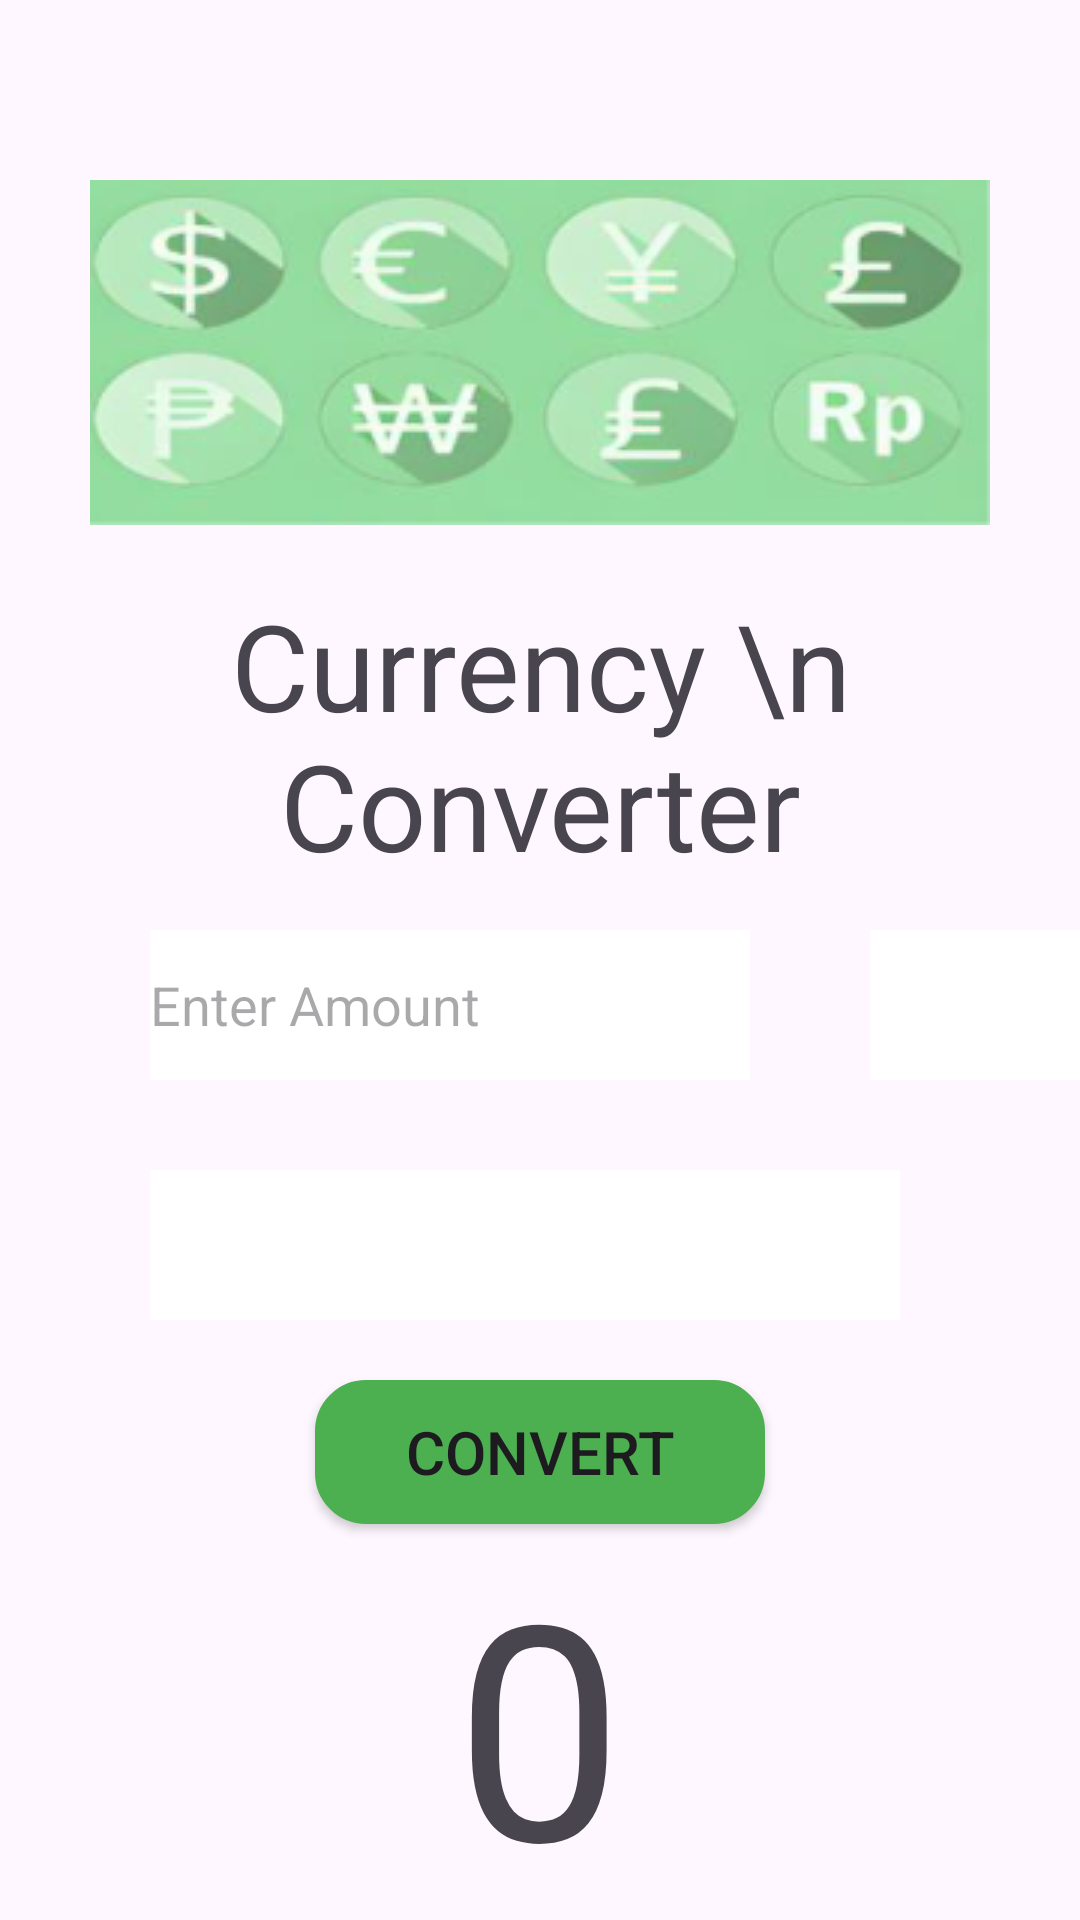

Layout XML and referenced resources for this Android screen:
<!-- AndroidManifest.xml: application theme Theme.MyOPSC7312 -->
<!-- res/layout/fragment_currency_converter.xml -->
<?xml version="1.0" encoding="utf-8"?>
<LinearLayout xmlns:android="http://schemas.android.com/apk/res/android"
    xmlns:tools="http://schemas.android.com/tools"
    android:layout_width="match_parent"
    android:layout_height="match_parent"
    android:orientation="vertical"
    android:background="@drawable/app_background"
    tools:context=".CurrencyConverter">

    <ImageView
        android:layout_width="wrap_content"
        android:layout_height="wrap_content"
        android:layout_gravity="center_horizontal"
        android:layout_marginTop="60dp"
        android:src="@drawable/money_icon"
        android:contentDescription="@string/app_icon_desc" />

    <TextView
        android:layout_width="wrap_content"
        android:layout_height="wrap_content"
        android:layout_gravity="center_horizontal"
        android:layout_marginTop="20dp"
        android:textSize="40sp"
        android:textAlignment="center"
        android:text="Currency \n Converter"/>

    <LinearLayout
        android:layout_marginTop="15dp"
        android:orientation="horizontal"
        android:layout_width="wrap_content"
        android:layout_height="wrap_content">

        <EditText
            android:id="@+id/amount"
            android:autofillHints="Enter Amount"
            android:hint="Enter Amount"
            android:inputType="numberDecimal"
            android:layout_width="200dp"
            android:layout_height="50dp"
            android:layout_gravity="start"
            android:layout_marginStart="50dp"
            android:background="@color/white"/>

        <Spinner
            android:id="@+id/currency"
            android:spinnerMode="dropdown"
            android:background="@color/white"
            android:layout_width="100dp"
            android:layout_height="50dp"
            android:layout_gravity="end"
            android:padding="10dp"
            android:layout_marginStart="40dp" />

    </LinearLayout>

        <Spinner
            android:layout_width="250dp"
            android:layout_height="50dp"
            android:layout_marginTop="30dp"
            android:layout_marginStart="50dp"
            android:autofillHints="Target currency"
            android:spinnerMode="dropdown"
            android:background="@color/white"/>

        <Button
            android:layout_width="150dp"
            android:layout_height="wrap_content"
            android:layout_gravity="center_horizontal"
            android:layout_marginTop="20dp"
            android:background="@drawable/round_button_shape"
            android:text="Convert"
            android:textSize="20dp"
            android:contentDescription="processBtn" />

        <TextView
            android:layout_width="wrap_content"
            android:layout_height="wrap_content"
            android:layout_marginTop="0dp"
            android:layout_gravity="center_horizontal"
            android:textSize="100dp"
            android:text="0"/>

</LinearLayout>
<!-- resources referenced by this layout -->
<resources>
  <color name="white">#FFFFFFFF</color>
  <!-- drawable app_background: png bitmap (drawable-night, 17009 bytes) -->
  <!-- drawable money_icon: png bitmap (drawable, 61824 bytes) -->
  <!-- drawable round_button_shape (drawable) -->
  <?xml version="1.0" encoding="utf-8"?>
  <shape xmlns:android="http://schemas.android.com/apk/res/android"
      android:shape="rectangle">
  
      
      <solid android:color="@color/light_dark_green"/>
  
      
      <corners android:radius="16dp"/>
  
      
      <stroke
          android:width="2dp"
          android:color="@color/light_dark_green" />
  </shape>
  <string name="app_icon_desc">App Icon</string>
  <style name="Theme.MyOPSC7312" parent="Base.Theme.MyOPSC7312" />
  <color name="light_dark_green">#4CAF50</color>
  <style name="Base.Theme.MyOPSC7312" parent="Theme.Material3.DayNight.NoActionBar">
          
          
          <item name="bottomAppBarStyle">@style/CustomBottomAppBar</item>
      </style>
  <style name="CustomBottomAppBar" parent="Widget.MaterialComponents.BottomAppBar">
          <item name="backgroundTint">@color/light_green</item>
      </style>
  <color name="light_green">#A8E2A8</color>
</resources>
